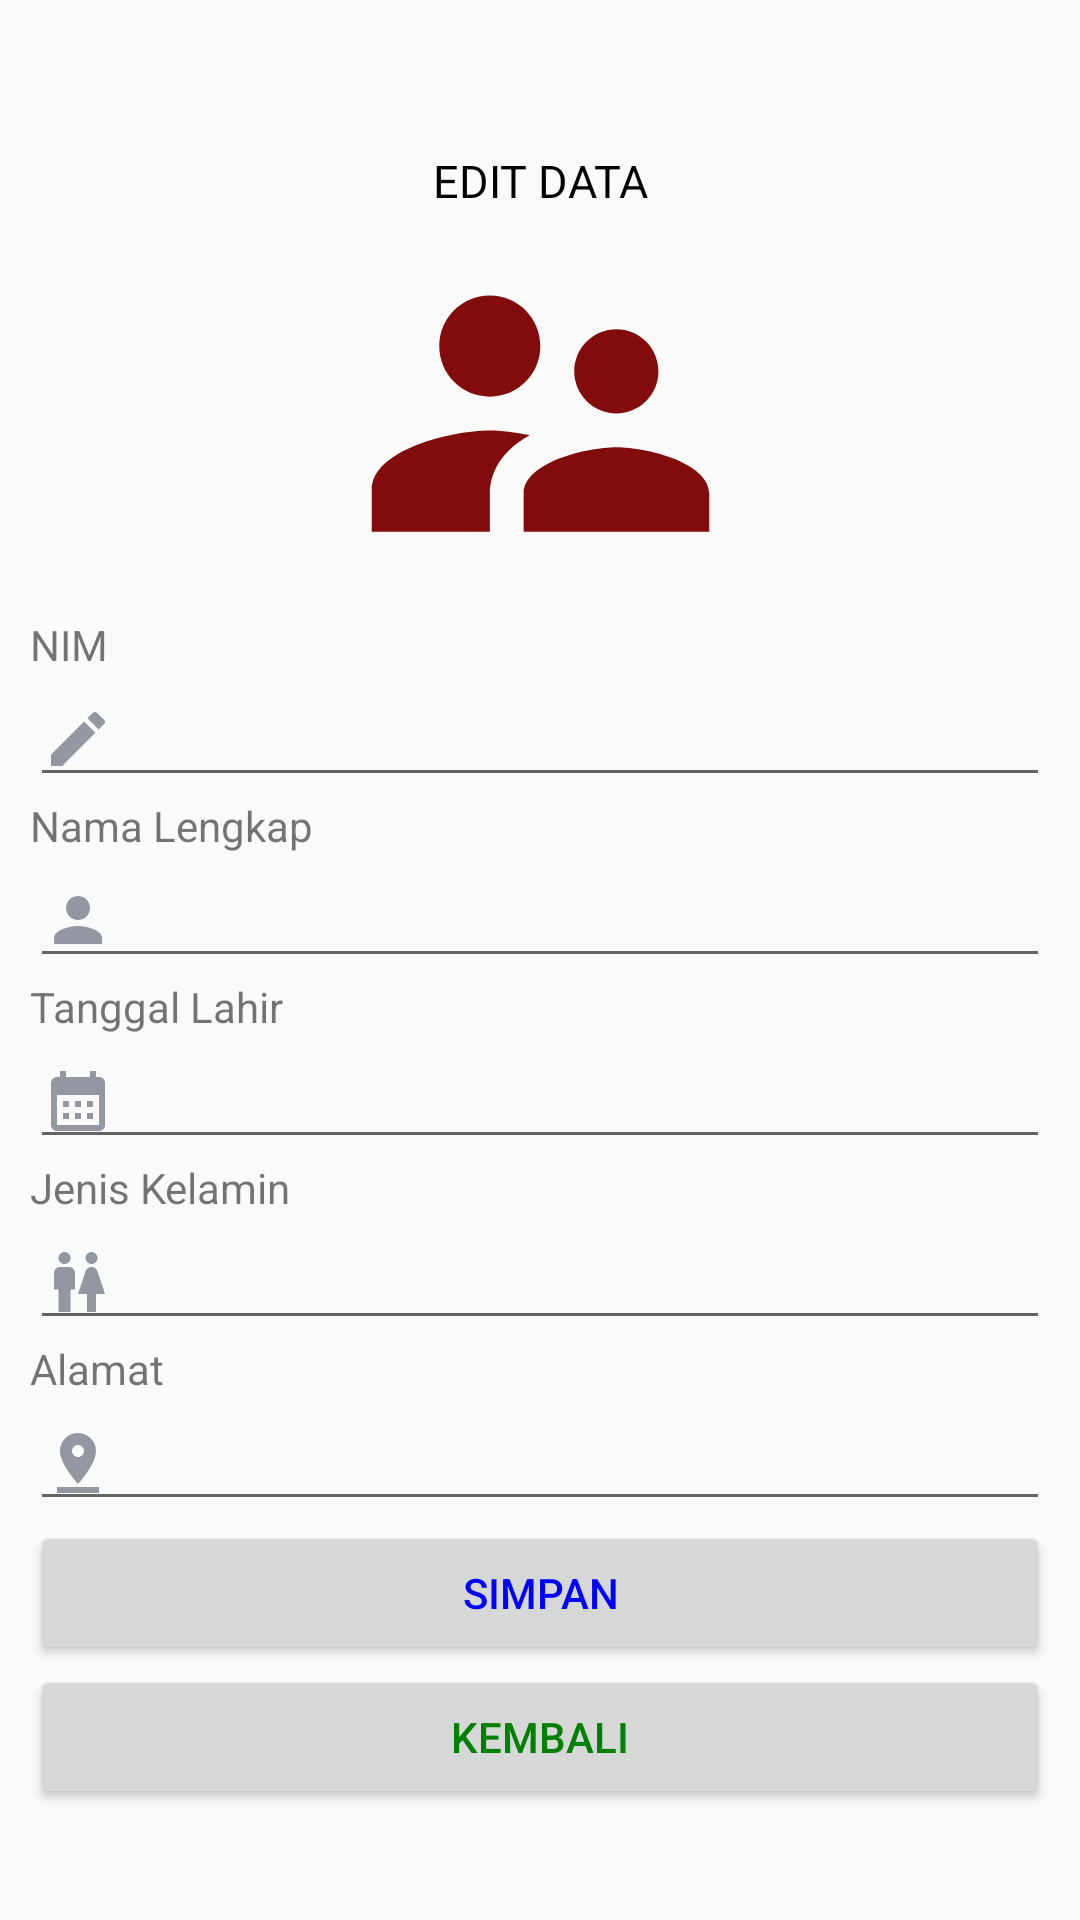

Layout XML and referenced resources for this Android screen:
<!-- AndroidManifest.xml: application theme Theme.ProjekBaru -->
<!-- res/layout/activity_halaman_edit.xml -->
<?xml version="1.0" encoding="utf-8"?>
<android.support.constraint.ConstraintLayout xmlns:android="http://schemas.android.com/apk/res/android"
    xmlns:app="http://schemas.android.com/apk/res-auto"
    xmlns:tools="http://schemas.android.com/tools"
    android:layout_width="match_parent"
    android:layout_height="match_parent"
    tools:context=".halamanEdit" >

    <LinearLayout
        android:layout_width="match_parent"
        android:layout_height="match_parent"
        android:orientation="vertical"
        android:layout_marginTop="50dp"
        android:layout_marginHorizontal="10dp">
        <TextView
            android:id="@+id/textView2"
            android:layout_width="match_parent"
            android:layout_height="wrap_content"
            android:text="EDIT DATA"
            android:textSize="15dp"
            android:textColor="@color/black"
            android:gravity="center_vertical|center_horizontal"/>

        <ImageView
            android:id="@+id/imageView2"
            android:layout_width="match_parent"
            android:layout_height="135dp"
            app:srcCompat="@drawable/akun" />
        <TextView
            android:id="@+id/textView3"
            android:layout_width="match_parent"
            android:layout_height="wrap_content"
            android:text="NIM" />

        <EditText
            android:id="@+id/edtNim"
            android:layout_width="match_parent"
            android:layout_height="wrap_content"
            android:ems="10"
            android:drawableLeft="@drawable/edit"
            android:inputType="textPersonName" />
        <TextView
            android:id="@+id/textView4"
            android:layout_width="match_parent"
            android:layout_height="wrap_content"
            android:text="Nama Lengkap" />
        <EditText
            android:id="@+id/edtNama"
            android:layout_width="match_parent"
            android:layout_height="wrap_content"
            android:ems="10"
            android:drawableLeft="@drawable/person"
            android:inputType="textPersonName" />

        <TextView
            android:id="@+id/textView5"
            android:layout_width="match_parent"
            android:layout_height="wrap_content"
            android:text="Tanggal Lahir" />

        <EditText
            android:id="@+id/edtTanggal"
            android:layout_width="match_parent"
            android:layout_height="wrap_content"
            android:ems="10"
            android:inputType="textPersonName"
            android:drawableLeft="@drawable/date"/>
        <TextView
            android:id="@+id/textView6"
            android:layout_width="match_parent"
            android:layout_height="wrap_content"
            android:text="Jenis Kelamin" />

        <EditText
            android:id="@+id/edtJK"
            android:layout_width="match_parent"
            android:layout_height="wrap_content"
            android:ems="10"
            android:inputType="textPersonName"
            android:drawableLeft="@drawable/jenis"
            />

        <TextView
            android:id="@+id/textView7"
            android:layout_width="match_parent"
            android:layout_height="wrap_content"
            android:text="Alamat" />
        <EditText
            android:id="@+id/edtAlamat"
            android:layout_width="match_parent"
            android:layout_height="wrap_content"
            android:ems="10"
            android:inputType="textPersonName"
            android:drawableLeft="@drawable/alamat"
            />
        <Button
            android:id="@+id/btnSimpan"
            android:layout_width="match_parent"
            android:layout_height="wrap_content"
            android:textColor="#0000FF"
            android:text="Simpan" />
        <Button
            android:id="@+id/btnBack"
            android:layout_width="match_parent"
            android:layout_height="wrap_content"
            android:textColor="#008000"
            android:text="kembali" />
    </LinearLayout>
</android.support.constraint.ConstraintLayout>
<!-- resources referenced by this layout -->
<resources>
  <!-- drawable akun (drawable) -->
  <vector android:height="24dp" android:tint="#820B0B"
      android:viewportHeight="24" android:viewportWidth="24"
      android:width="24dp" xmlns:android="http://schemas.android.com/apk/res/android">
      <path android:fillColor="@android:color/white" android:pathData="M16.5,12c1.38,0 2.49,-1.12 2.49,-2.5S17.88,7 16.5,7C15.12,7 14,8.12 14,9.5s1.12,2.5 2.5,2.5zM9,11c1.66,0 2.99,-1.34 2.99,-3S10.66,5 9,5C7.34,5 6,6.34 6,8s1.34,3 3,3zM16.5,14c-1.83,0 -5.5,0.92 -5.5,2.75L11,19h11v-2.25c0,-1.83 -3.67,-2.75 -5.5,-2.75zM9,13c-2.33,0 -7,1.17 -7,3.5L2,19h7v-2.25c0,-0.85 0.33,-2.34 2.37,-3.47C10.5,13.1 9.66,13 9,13z"/>
  </vector>
  <!-- drawable alamat (drawable) -->
  <vector android:height="24dp" android:tint="#9397A1"
      android:viewportHeight="24" android:viewportWidth="24"
      android:width="24dp" xmlns:android="http://schemas.android.com/apk/res/android">
      <path android:fillColor="@android:color/white" android:pathData="M18,8c0,-3.31 -2.69,-6 -6,-6S6,4.69 6,8c0,4.5 6,11 6,11s6,-6.5 6,-11zM10,8c0,-1.1 0.9,-2 2,-2s2,0.9 2,2 -0.89,2 -2,2c-1.1,0 -2,-0.9 -2,-2zM5,20v2h14v-2L5,20z"/>
  </vector>
  <!-- drawable date (drawable) -->
  <vector android:height="24dp" android:tint="#9397A1"
      android:viewportHeight="24" android:viewportWidth="24"
      android:width="24dp" xmlns:android="http://schemas.android.com/apk/res/android">
      <path android:fillColor="@android:color/white" android:pathData="M19,4h-1V2h-2v2H8V2H6v2H5C3.89,4 3.01,4.9 3.01,6L3,20c0,1.1 0.89,2 2,2h14c1.1,0 2,-0.9 2,-2V6C21,4.9 20.1,4 19,4zM19,20H5V10h14V20zM9,14H7v-2h2V14zM13,14h-2v-2h2V14zM17,14h-2v-2h2V14zM9,18H7v-2h2V18zM13,18h-2v-2h2V18zM17,18h-2v-2h2V18z"/>
  </vector>
  <!-- drawable edit (drawable) -->
  <vector android:height="24dp" android:tint="#9397A1"
      android:viewportHeight="24" android:viewportWidth="24"
      android:width="24dp" xmlns:android="http://schemas.android.com/apk/res/android">
      <path android:fillColor="@android:color/white" android:pathData="M3,17.25V21h3.75L17.81,9.94l-3.75,-3.75L3,17.25zM20.71,7.04c0.39,-0.39 0.39,-1.02 0,-1.41l-2.34,-2.34c-0.39,-0.39 -1.02,-0.39 -1.41,0l-1.83,1.83 3.75,3.75 1.83,-1.83z"/>
  </vector>
  <!-- drawable jenis (drawable) -->
  <vector android:height="24dp" android:tint="#9397A1"
      android:viewportHeight="24" android:viewportWidth="24"
      android:width="24dp" xmlns:android="http://schemas.android.com/apk/res/android">
      <path android:fillColor="@android:color/white" android:pathData="M5.5,22v-7.5L4,14.5L4,9c0,-1.1 0.9,-2 2,-2h3c1.1,0 2,0.9 2,2v5.5L9.5,14.5L9.5,22h-4zM18,22v-6h3l-2.54,-7.63C18.18,7.55 17.42,7 16.56,7h-0.12c-0.86,0 -1.63,0.55 -1.9,1.37L12,16h3v6h3zM7.5,6c1.11,0 2,-0.89 2,-2s-0.89,-2 -2,-2 -2,0.89 -2,2 0.89,2 2,2zM16.5,6c1.11,0 2,-0.89 2,-2s-0.89,-2 -2,-2 -2,0.89 -2,2 0.89,2 2,2z"/>
  </vector>
  <!-- drawable person (drawable) -->
  <vector android:height="24dp" android:tint="#9397A1"
      android:viewportHeight="24" android:viewportWidth="24"
      android:width="24dp" xmlns:android="http://schemas.android.com/apk/res/android">
      <path android:fillColor="@android:color/white" android:pathData="M12,12c2.21,0 4,-1.79 4,-4s-1.79,-4 -4,-4 -4,1.79 -4,4 1.79,4 4,4zM12,14c-2.67,0 -8,1.34 -8,4v2h16v-2c0,-2.66 -5.33,-4 -8,-4z"/>
  </vector>
  <style name="Theme.ProjekBaru" parent="Theme.AppCompat.Light.DarkActionBar">
          
          <item name="colorPrimary">@color/purple_500</item>
          <item name="colorPrimaryDark">@color/purple_700</item>
          <item name="colorAccent">@color/teal_200</item>
          
      </style>
  <!-- not gathered from this repository: default colours our renderer supplied (Android Studio template values) -->
  <color name="purple_500">#FF6200EE</color>
  <color name="purple_700">#FF3700B3</color>
  <color name="teal_200">#FF03DAC5</color>
  <color name="black">#FF000000</color>
</resources>
